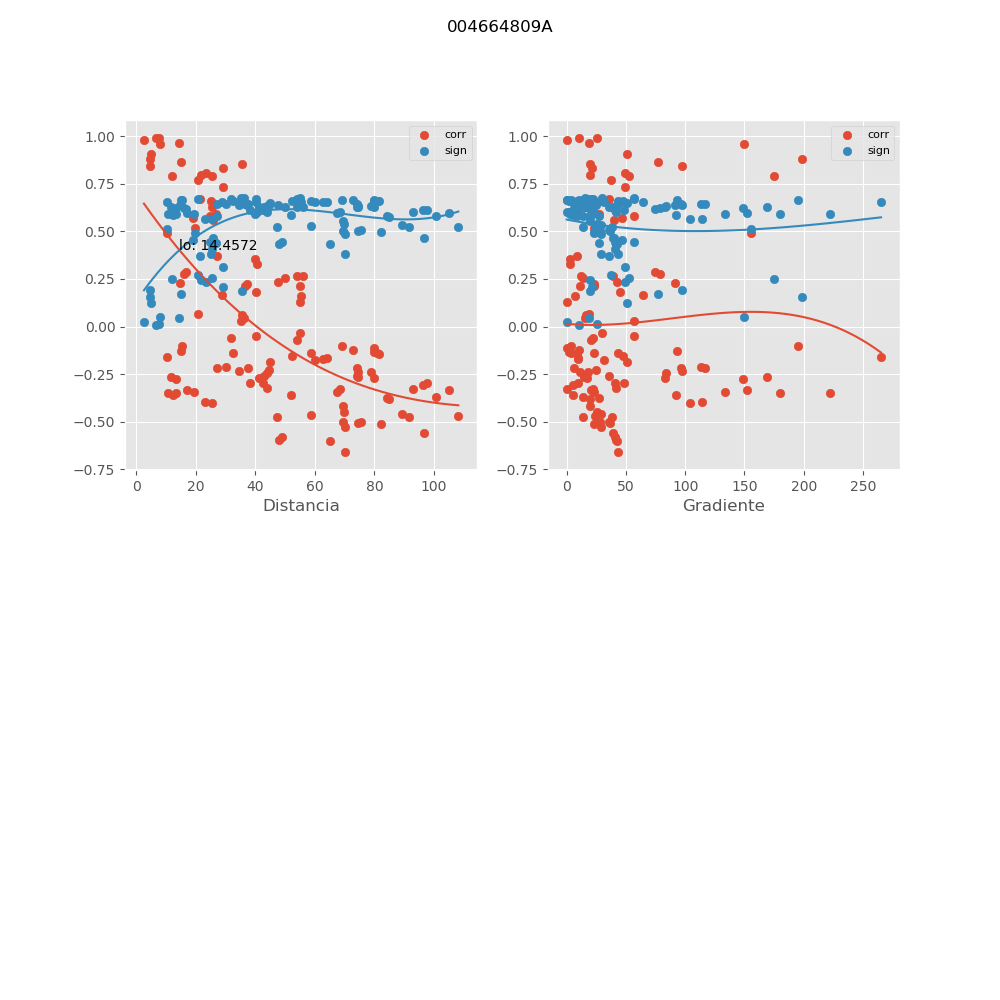

Source data for this figure (header and first rows):
, mx_co, mx_di, mx_gr, mx_si
0, 0.4893, 10.27, 155.6, 0.513
1, 0.2272, 14.71, 91.14, 0.6397
2, 0.581, 24.79, 56.39, 0.4468
3, 0.05808, 35.42, 16.11, 0.6722
4, 0.2547, 49.91, 13.46, 0.6307
5, 0.04586, 36.09, 15.81, 0.6731
6, -0.1033, 69.15, 4.015, 0.6673
7, -0.3294, 93.13, 0.4164, 0.6013
8, -0.2976, 97.6, 9.921, 0.6147
9, -0.3355, 105.2, 20.36, 0.5985
10, 0.8453, 4.695, 97.01, 0.1926
11, 0.1816, 40.2, 45.41, 0.6522
12, 0.2327, 47.47, 42.52, 0.6379
13, 0.2658, 53.89, 38.71, 0.6268
14, -0.2413, 78.89, 18.03, 0.6352
15, 0.9052, 5.021, 51.22, 0.1218
16, -0.1022, 15.33, 195.5, 0.6674
17, 0.6268, 25.31, 40.59, 0.4095
18, -0.05174, 40.21, 56.45, 0.6727
19, 0.5603, 25.87, 39.71, 0.4627
20, -0.1755, 59.95, 31.29, 0.6537
21, -0.3835, 84.74, 19.31, 0.5753
22, -0.4594, 89.29, 28.74, 0.5321
23, -0.5574, 96.7, 38.66, 0.4649
24, 0.8643, 14.82, 77.1, 0.1706
25, -0.2109, 30.17, 113.5, 0.6445
26, -0.2169, 37.54, 96.34, 0.6427
27, -0.2468, 44.05, 83.64, 0.6334
28, -0.6619, 70.23, 43.01, 0.379
29, -0.1618, 10.32, 265.2, 0.6568
30, 0.7718, 20.73, 37.15, 0.2727
31, 0.02651, 35.32, 56.98, 0.674
32, 0.6705, 21.53, 35.77, 0.3712
33, -0.03253, 54.95, 29.45, 0.6738
34, -0.268, 79.73, 17.3, 0.626
35, -0.3749, 84.28, 27.4, 0.5797
36, -0.4745, 91.69, 37.97, 0.5226
37, 0.57, 18.98, 46.64, 0.4553
38, -0.2179, 27.05, 117.1, 0.6425
39, -0.2318, 34.54, 97.26, 0.6382
40, -0.268, 41.15, 83.28, 0.6261
41, -0.5999, 65.21, 42.38, 0.4318
42, -0.2631, 11.66, 168.8, 0.6278
43, 0.6591, 25.12, 28.9, 0.3815
44, -0.2752, 13.23, 148.8, 0.6234
45, -0.2287, 44.63, 25.1, 0.6392
46, -0.4195, 69.59, 19.53, 0.5558
47, -0.2174, 74.17, 5.792, 0.6426
48, -0.1434, 81.51, 9.119, 0.6606
49, 0.1635, 28.76, 64.43, 0.6564
50, 0.7973, 21.78, 19.64, 0.2457
51, 0.8325, 29.05, 21.37, 0.207
52, 0.8517, 35.61, 19.33, 0.1853
53, 0.1291, 54.98, 0.4498, 0.6632
54, 0.2746, 15.85, 78.41, 0.6236
55, 0.9819, 2.526, 0.0, 0.02416
56, 0.215, 36.43, 23.28, 0.6433
57, -0.1697, 62.81, 9.703, 0.6551
58, -0.3447, 67.48, 22.81, 0.5943
59, -0.5054, 74.42, 36.44, 0.5022
... 60 more rows
